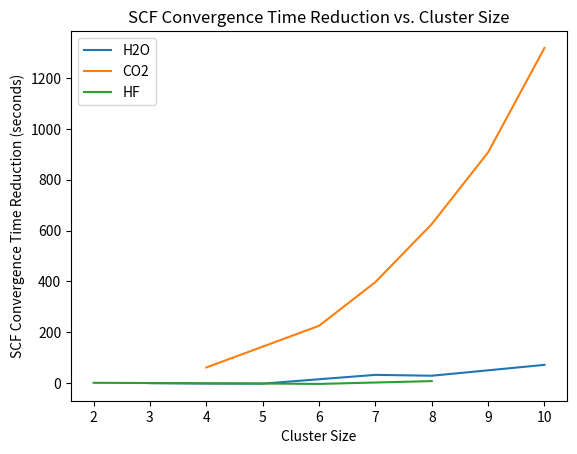

Here is the Python script that generated this plot:
import matplotlib.pyplot as plt

water_size = [3,4,5,7,8,9,10]
water = [-1.161377192, -2.87171483, -3.158443689, 31.399617434, 28.013007879, 49.329758406, 70.815126657]
CO2_size = [4,5,6,7,8,9,10]
CO2 = [60.525092363, 142.536129951, 224.71994257, 396.902711391, 625.431005239, 908.067396164, 1319.410159349]
HF_size = [2,4,5,6,8]
HF = [0.093206644, -1.766253471, -2.720202923, -4.283352137, 6.808915615]

fig, ax = plt.subplots()
ax.plot(water_size, water, label='H2O')
ax.plot(CO2_size, CO2, label='CO2')
ax.plot(HF_size, HF, label='HF')
ax.set_xlabel('Cluster Size')
ax.set_ylabel('SCF Convergence Time Reduction (seconds)')
ax.set_title('SCF Convergence Time Reduction vs. Cluster Size')
ax.legend()
plt.savefig('SCF_Convergence_Time_Reduction_vs_Cluster_Size.pdf')